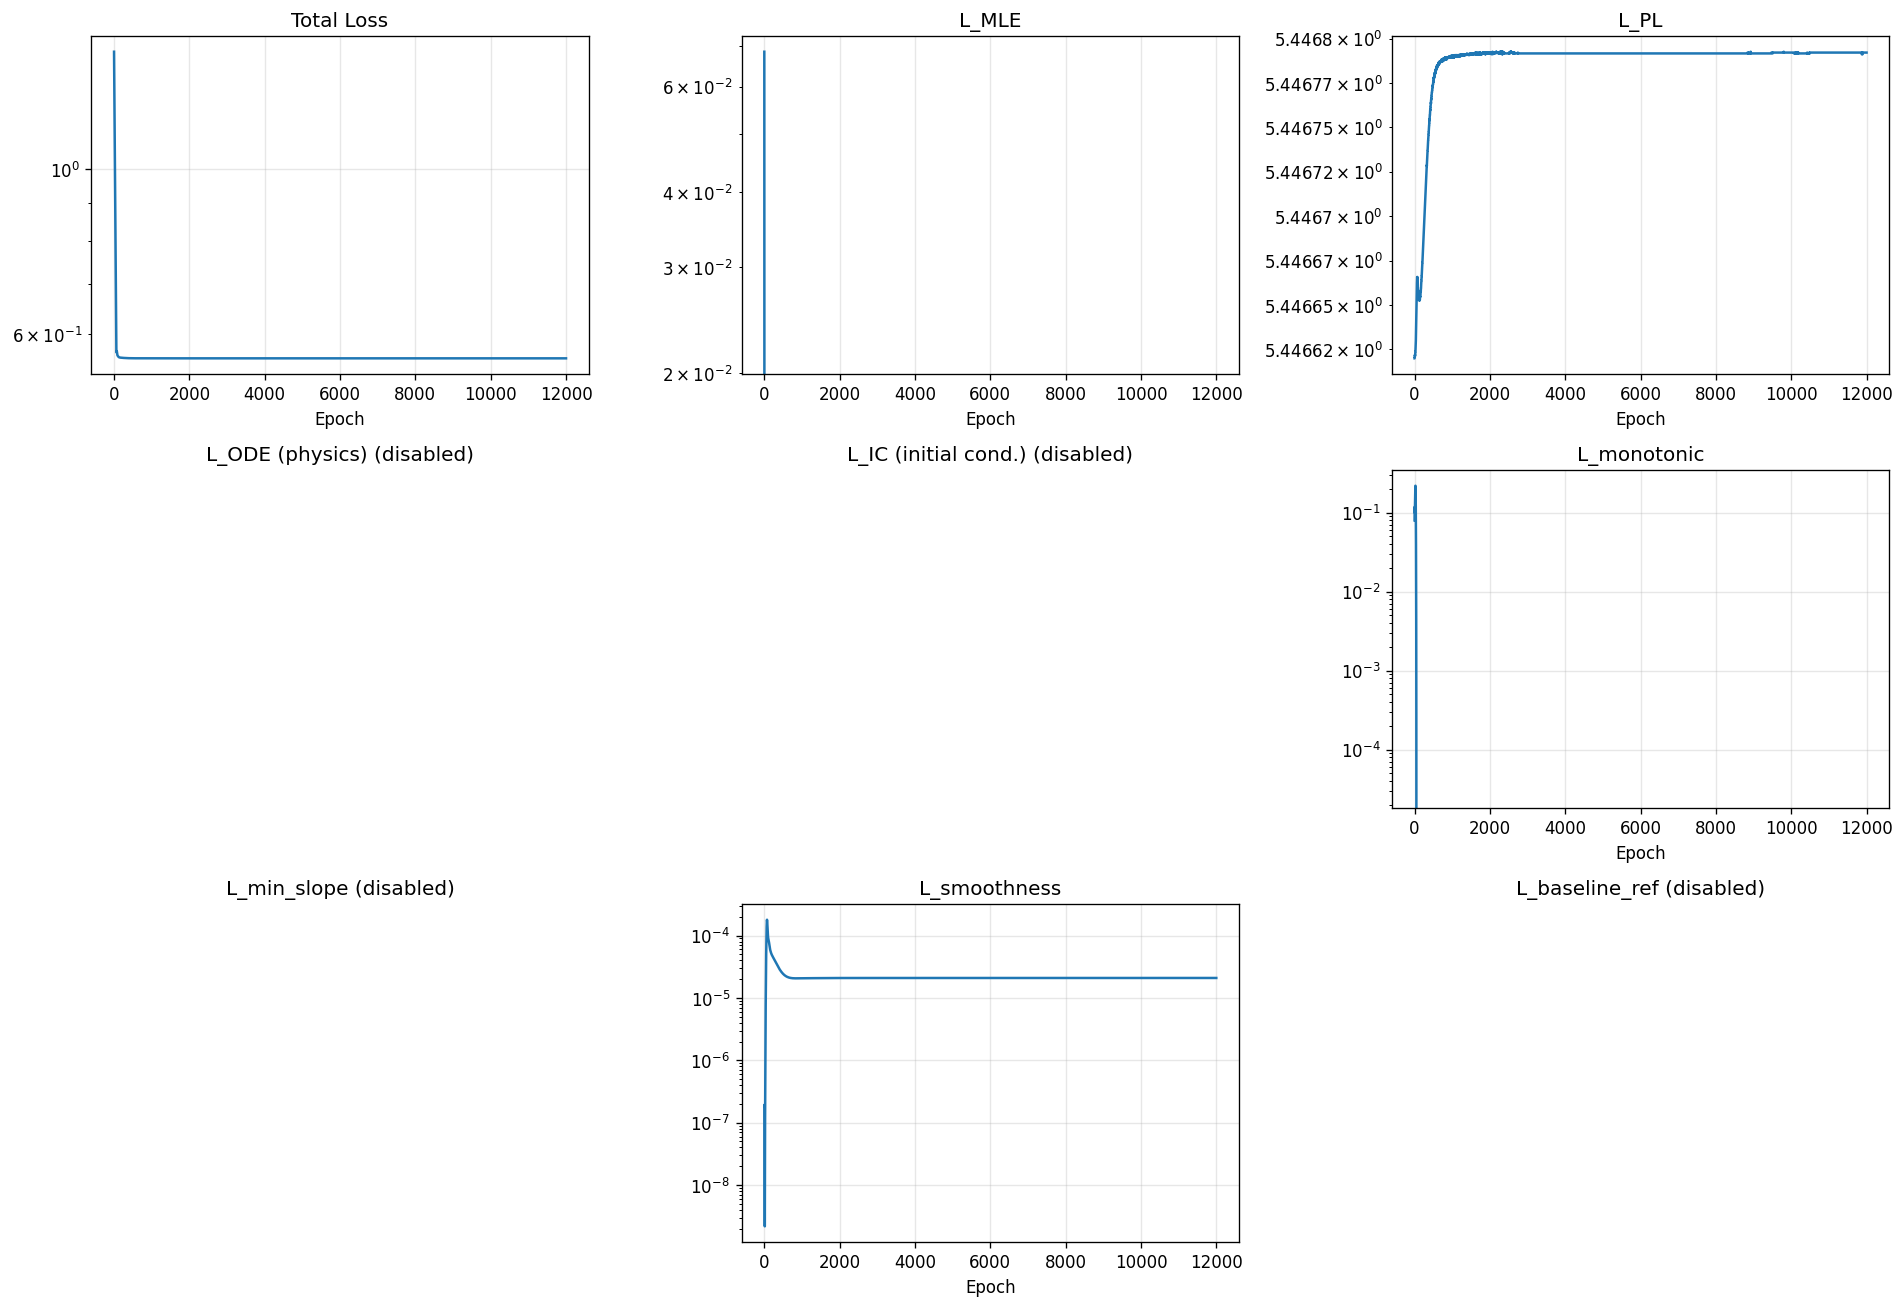

Data behind this chart, as committed beside it:
epoch, total, mle, pl, ode, ic, monotonic, min_slope, smoothness, baseline_ref
1, 1.438, 0.06858, 5.447, 0.0, 0.0, 0.07964, 0.0, 1.820959596443572e-07, 0.0
2, 1.416, 0.0441, 5.447, 0.0, 0.0, 0.1013, 0.0, 1.932021405082196e-07, 0.0
3, 1.394, 0.02115, 5.447, 0.0, 0.0, 0.1145, 0.0, 1.8623146047502814e-07, 0.0
4, 1.373, -0.0003969, 5.447, 0.0, 0.0, 0.1182, 0.0, 1.641859910250787e-07, 0.0
5, 1.352, -0.0209, 5.447, 0.0, 0.0, 0.1147, 0.0, 1.335678803116025e-07, 0.0
6, 1.332, -0.04081, 5.447, 0.0, 0.0, 0.1082, 0.0, 1.0144839990289256e-07, 0.0
7, 1.311, -0.06049, 5.447, 0.0, 0.0, 0.1022, 0.0, 7.285779446419838e-08, 0.0
8, 1.291, -0.08022, 5.447, 0.0, 0.0, 0.09902, 0.0, 5.0037311183359634e-08, 0.0
9, 1.271, -0.1001, 5.447, 0.0, 0.0, 0.09953, 0.0, 3.317724051044024e-08, 0.0
10, 1.252, -0.1203, 5.447, 0.0, 0.0, 0.1038, 0.0, 2.1280706974380337e-08, 0.0
11, 1.232, -0.1406, 5.447, 0.0, 0.0, 0.111, 0.0, 1.3058823356004723e-08, 0.0
12, 1.213, -0.1609, 5.447, 0.0, 0.0, 0.1203, 0.0, 7.432475079838241e-09, 0.0
13, 1.193, -0.1813, 5.447, 0.0, 0.0, 0.1305, 0.0, 3.815862736900044e-09, 0.0
14, 1.174, -0.2015, 5.447, 0.0, 0.0, 0.1406, 0.0, 2.1776700442899255e-09, 0.0
15, 1.155, -0.2216, 5.447, 0.0, 0.0, 0.1501, 0.0, 2.9608102636302647e-09, 0.0
16, 1.136, -0.2415, 5.447, 0.0, 0.0, 0.159, 0.0, 6.8332242086910355e-09, 0.0
17, 1.117, -0.2613, 5.447, 0.0, 0.0, 0.1679, 0.0, 1.4345914678415284e-08, 0.0
18, 1.098, -0.281, 5.447, 0.0, 0.0, 0.1774, 0.0, 2.5574488304869192e-08, 0.0
19, 1.08, -0.3005, 5.447, 0.0, 0.0, 0.1875, 0.0, 4.022308885964776e-08, 0.0
20, 1.061, -0.3199, 5.447, 0.0, 0.0, 0.1977, 0.0, 5.858759521970569e-08, 0.0
21, 1.043, -0.339, 5.447, 0.0, 0.0, 0.2068, 0.0, 8.204407464518226e-08, 0.0
22, 1.025, -0.3577, 5.447, 0.0, 0.0, 0.2139, 0.0, 1.130594213805125e-07, 0.0
23, 1.008, -0.3759, 5.447, 0.0, 0.0, 0.218, 0.0, 1.550285020357478e-07, 0.0
24, 0.9901, -0.3934, 5.447, 0.0, 0.0, 0.2189, 0.0, 2.1226261992524087e-07, 0.0
25, 0.9729, -0.4104, 5.447, 0.0, 0.0, 0.2166, 0.0, 2.8981176569686795e-07, 0.0
26, 0.956, -0.4268, 5.447, 0.0, 0.0, 0.2111, 0.0, 3.936487189548643e-07, 0.0
27, 0.9394, -0.4426, 5.447, 0.0, 0.0, 0.2029, 0.0, 5.305309969116934e-07, 0.0
28, 0.9231, -0.4578, 5.447, 0.0, 0.0, 0.1925, 0.0, 7.084117896738462e-07, 0.0
29, 0.9071, -0.4726, 5.447, 0.0, 0.0, 0.1801, 0.0, 9.365776350023225e-07, 0.0
30, 0.8915, -0.4868, 5.447, 0.0, 0.0, 0.1663, 0.0, 1.2256239187991014e-06, 0.0
31, 0.8762, -0.5007, 5.447, 0.0, 0.0, 0.1515, 0.0, 1.5879010106800706e-06, 0.0
32, 0.8611, -0.5141, 5.447, 0.0, 0.0, 0.1361, 0.0, 2.0375914573378395e-06, 0.0
33, 0.8464, -0.5273, 5.447, 0.0, 0.0, 0.1204, 0.0, 2.5902736524585634e-06, 0.0
34, 0.832, -0.5401, 5.447, 0.0, 0.0, 0.1048, 0.0, 3.263546886955737e-06, 0.0
35, 0.8179, -0.5528, 5.447, 0.0, 0.0, 0.08972, 0.0, 4.075684046256356e-06, 0.0
36, 0.804, -0.5652, 5.447, 0.0, 0.0, 0.07542, 0.0, 5.046072601544438e-06, 0.0
37, 0.7904, -0.5775, 5.447, 0.0, 0.0, 0.06216, 0.0, 6.193994977365946e-06, 0.0
38, 0.7771, -0.5897, 5.447, 0.0, 0.0, 0.05014, 0.0, 7.538202680734685e-06, 0.0
39, 0.764, -0.6017, 5.447, 0.0, 0.0, 0.0395, 0.0, 9.096570465771947e-06, 0.0
40, 0.7512, -0.6136, 5.447, 0.0, 0.0, 0.03029, 0.0, 1.0885848496400286e-05, 0.0
41, 0.7386, -0.6254, 5.447, 0.0, 0.0, 0.02252, 0.0, 1.2920275366923306e-05, 0.0
42, 0.7263, -0.6371, 5.447, 0.0, 0.0, 0.01614, 0.0, 1.5212936887110118e-05, 0.0
43, 0.7143, -0.6487, 5.447, 0.0, 0.0, 0.01106, 0.0, 1.777638135536108e-05, 0.0
44, 0.7025, -0.66, 5.447, 0.0, 0.0, 0.007146, 0.0, 2.06216900551226e-05, 0.0
45, 0.6911, -0.6712, 5.447, 0.0, 0.0, 0.00426, 0.0, 2.376239535806235e-05, 0.0
46, 0.68, -0.6821, 5.447, 0.0, 0.0, 0.002253, 0.0, 2.721265445870813e-05, 0.0
47, 0.6693, -0.6928, 5.447, 0.0, 0.0, 0.0009794, 0.0, 3.099007881246507e-05, 0.0
48, 0.6589, -0.7031, 5.447, 0.0, 0.0, 0.0002922, 0.0, 3.51165363099426e-05, 0.0
49, 0.6489, -0.7131, 5.447, 0.0, 0.0, 2.8727297831210308e-05, 0.0, 3.9615071727894247e-05, 0.0
50, 0.6394, -0.7227, 5.447, 0.0, 0.0, 0.0, 0.0, 4.451238419278525e-05, 0.0
51, 0.6303, -0.7318, 5.447, 0.0, 0.0, 0.0, 0.0, 4.983419057680294e-05, 0.0
52, 0.6217, -0.7405, 5.447, 0.0, 0.0, 0.0, 0.0, 5.5601412896066904e-05, 0.0
53, 0.6137, -0.7486, 5.447, 0.0, 0.0, 0.0, 0.0, 6.18220801698044e-05, 0.0
54, 0.6062, -0.7561, 5.447, 0.0, 0.0, 0.0, 0.0, 6.84871556586586e-05, 0.0
55, 0.5993, -0.7631, 5.447, 0.0, 0.0, 0.0, 0.0, 7.556757191196084e-05, 0.0
56, 0.5931, -0.7694, 5.447, 0.0, 0.0, 0.0, 0.0, 8.301407069666311e-05, 0.0
57, 0.5876, -0.775, 5.447, 0.0, 0.0, 0.0, 0.0, 9.075705747818574e-05, 0.0
58, 0.5828, -0.7799, 5.447, 0.0, 0.0, 0.0, 0.0, 9.871357178781182e-05, 0.0
59, 0.5787, -0.7841, 5.447, 0.0, 0.0, 0.0, 0.0, 0.0001068, 0.0
60, 0.5752, -0.7876, 5.447, 0.0, 0.0, 0.0, 0.0, 0.0001149, 0.0
... 11,940 more rows
